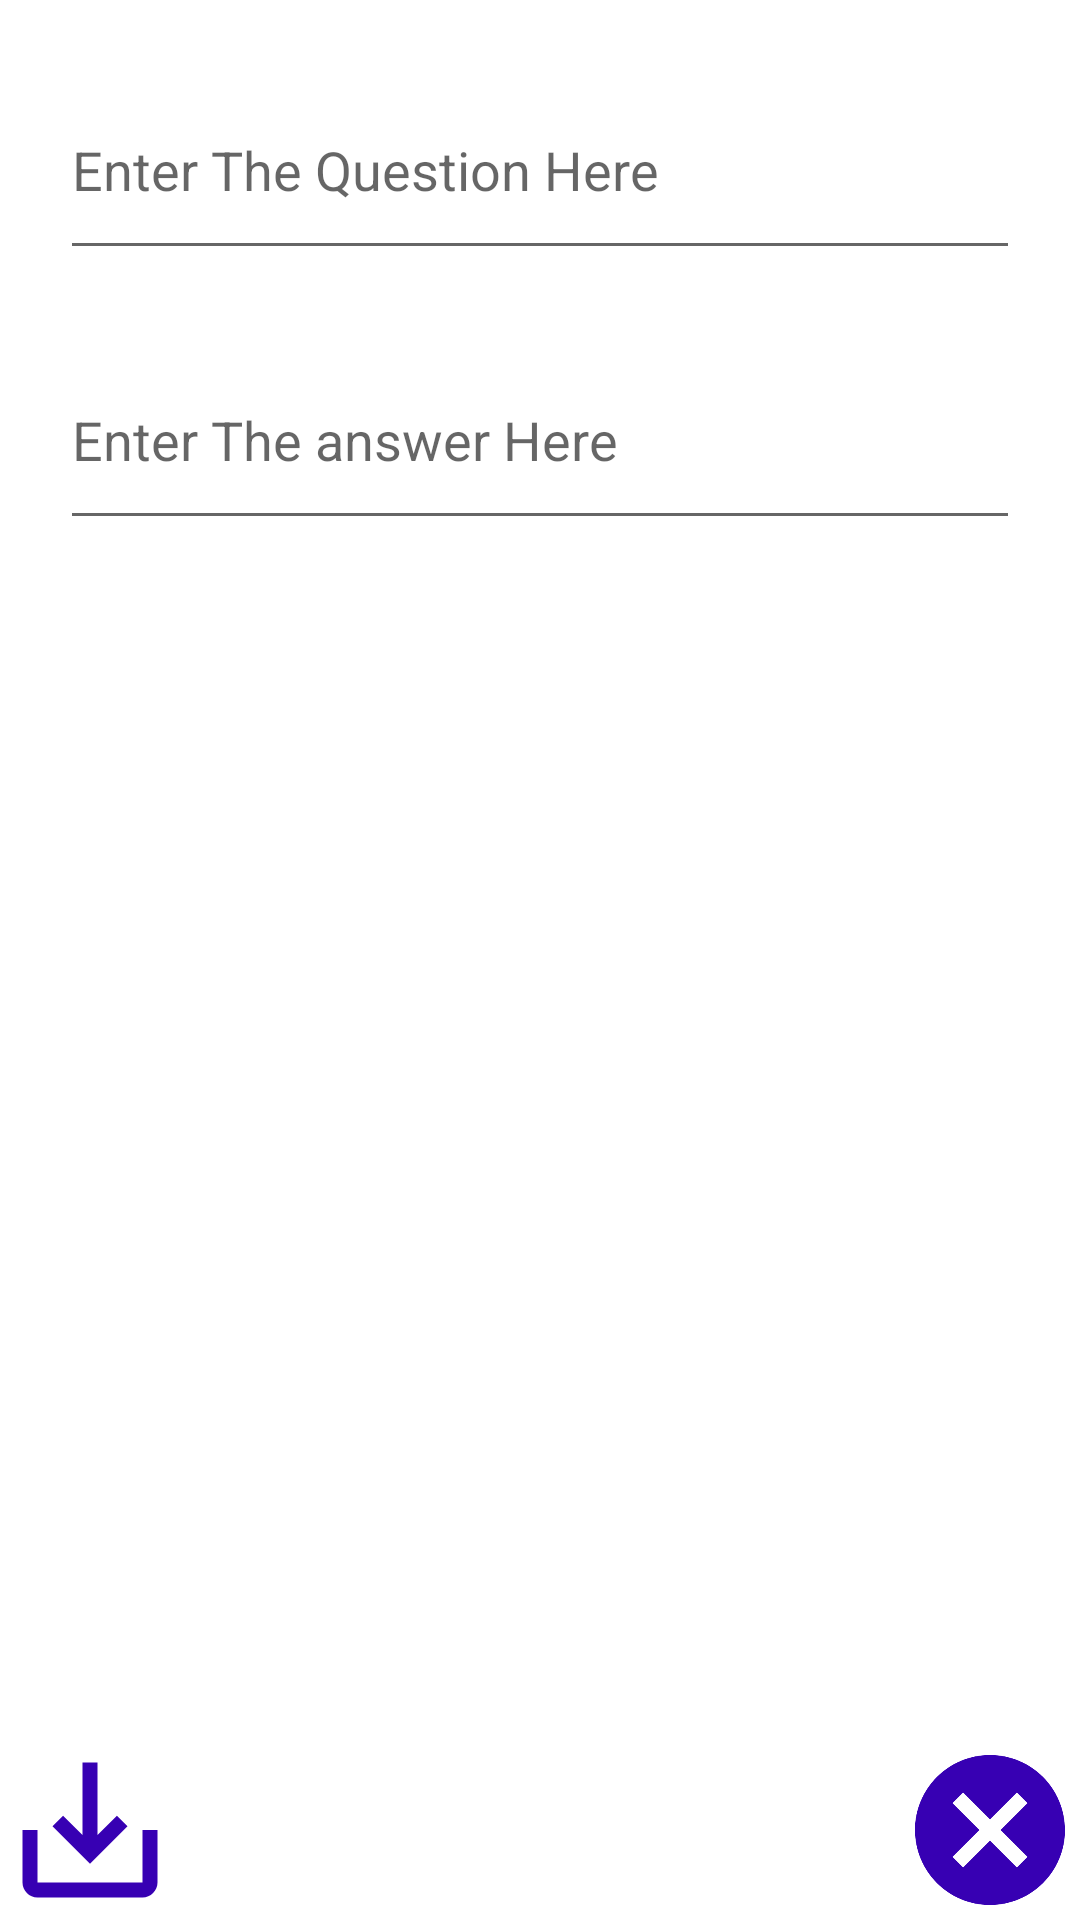

Here is an Android app screen rendered from its layout file. Give the layout XML and the strings, colors and styles it references.
<!-- AndroidManifest.xml: application theme Theme.Flashcards_ -->
<!-- res/layout/activity_add_card.xml -->
<?xml version="1.0" encoding="utf-8"?>
<androidx.constraintlayout.widget.ConstraintLayout xmlns:android="http://schemas.android.com/apk/res/android"
    xmlns:app="http://schemas.android.com/apk/res-auto"
    xmlns:tools="http://schemas.android.com/tools"
    android:layout_width="match_parent"
    android:layout_height="match_parent"
    tools:context=".AddCardActivity">
    <EditText
        android:id="@+id/flashcard_question_edittext"
        android:layout_width="match_parent"
        android:layout_height="70dp"
        android:layout_margin="20dp"
        android:hint="Enter The Question Here"
        app:layout_constraintEnd_toEndOf="parent"
        app:layout_constraintStart_toStartOf="parent"
        app:layout_constraintTop_toTopOf="parent" />

    <EditText
        android:id="@+id/flashcard_answer_edittext"
        android:layout_width="match_parent"
        android:layout_height="70dp"
        android:layout_margin="20dp"
        android:hint="Enter The answer Here"
        app:layout_constraintEnd_toEndOf="parent"
        app:layout_constraintStart_toStartOf="parent"
        app:layout_constraintTop_toBottomOf="@+id/flashcard_question_edittext" />

    <ImageView
        android:id="@+id/flashcard_save_button"
        android:layout_width="60dp"
        android:layout_height="60dp"
        android:src="@drawable/icon_save"
        app:layout_constraintStart_toStartOf="parent"
        app:layout_constraintBottom_toBottomOf="parent"
        />
    <ImageView
        android:id="@+id/flashcard_cancel_button"
        android:layout_width="60dp"
        android:layout_height="60dp"
        android:src="@drawable/icon_cancel"
        app:layout_constraintEnd_toEndOf="parent"
        app:layout_constraintBottom_toBottomOf="parent"
        />

</androidx.constraintlayout.widget.ConstraintLayout>
<!-- resources referenced by this layout -->
<resources>
  <!-- drawable icon_cancel (drawable) -->
  <vector android:height="24dp" android:tint="#FF3700B3"
      android:viewportHeight="24" android:viewportWidth="24"
      android:width="24dp" xmlns:android="http://schemas.android.com/apk/res/android">
      <path android:fillColor="@android:color/white" android:pathData="M12,2C6.47,2 2,6.47 2,12s4.47,10 10,10 10,-4.47 10,-10S17.53,2 12,2zM17,15.59L15.59,17 12,13.41 8.41,17 7,15.59 10.59,12 7,8.41 8.41,7 12,10.59 15.59,7 17,8.41 13.41,12 17,15.59z"/>
  </vector>
  <!-- drawable icon_save (drawable) -->
  <vector android:height="24dp" android:tint="#FF3700B3"
      android:viewportHeight="24" android:viewportWidth="24"
      android:width="24dp" xmlns:android="http://schemas.android.com/apk/res/android">
      <path android:fillColor="@android:color/white" android:pathData="M19,12v7L5,19v-7L3,12v7c0,1.1 0.9,2 2,2h14c1.1,0 2,-0.9 2,-2v-7h-2zM13,12.67l2.59,-2.58L17,11.5l-5,5 -5,-5 1.41,-1.41L11,12.67L11,3h2z"/>
  </vector>
  <style name="Theme.Flashcards_" parent="Theme.MaterialComponents.DayNight.DarkActionBar">
          
          <item name="colorPrimary">@color/purple_500</item>
          <item name="colorPrimaryVariant">@color/purple_700</item>
          <item name="colorOnPrimary">@color/white</item>
          
          <item name="colorSecondary">@color/teal_200</item>
          <item name="colorSecondaryVariant">@color/teal_700</item>
          <item name="colorOnSecondary">@color/black</item>
          
          <item name="android:statusBarColor" tools:targetApi="l">?attr/colorPrimaryVariant</item>
          
      </style>
  <color name="purple_500">#FF6200EE</color>
  <color name="purple_700">#FF3700B3</color>
  <color name="white">#FFFFFFFF</color>
  <color name="teal_200">#FF03DAC5</color>
  <color name="teal_700">#FF018786</color>
  <color name="black">#FF000000</color>
</resources>
